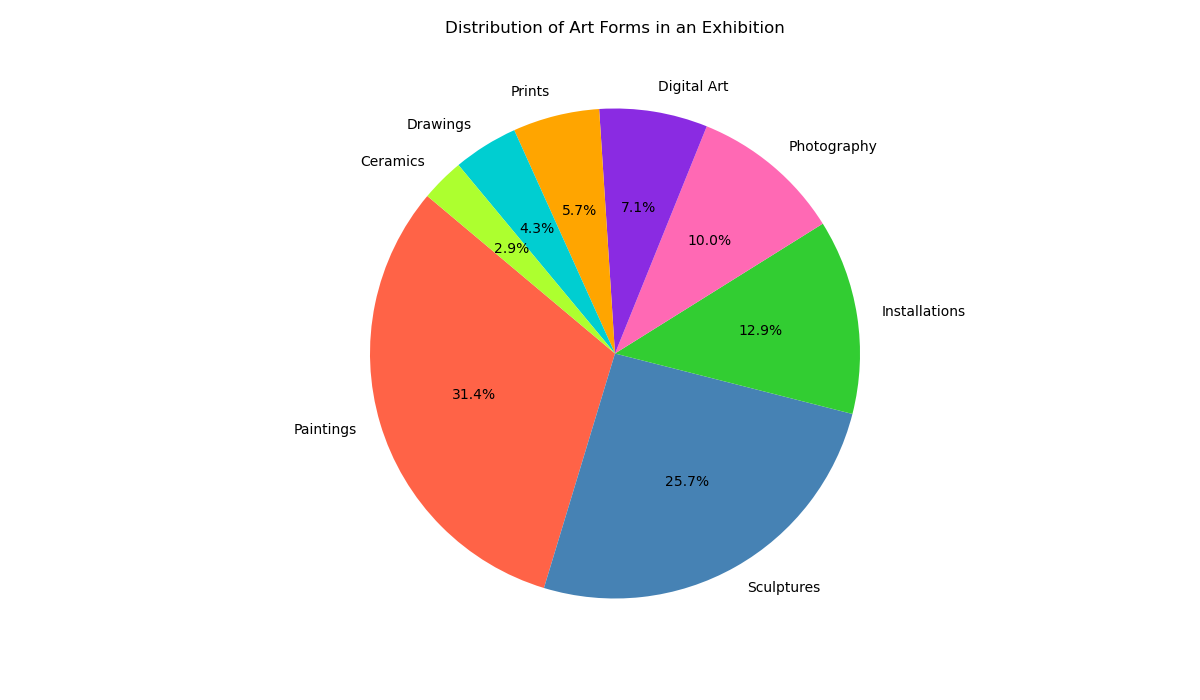

Values plotted in this chart, from the file beside it:
Category, Count
Paintings, 220
Sculptures, 180
Installations, 90
Photography, 70
Digital Art, 50
Prints, 40
Drawings, 30
Ceramics, 20
